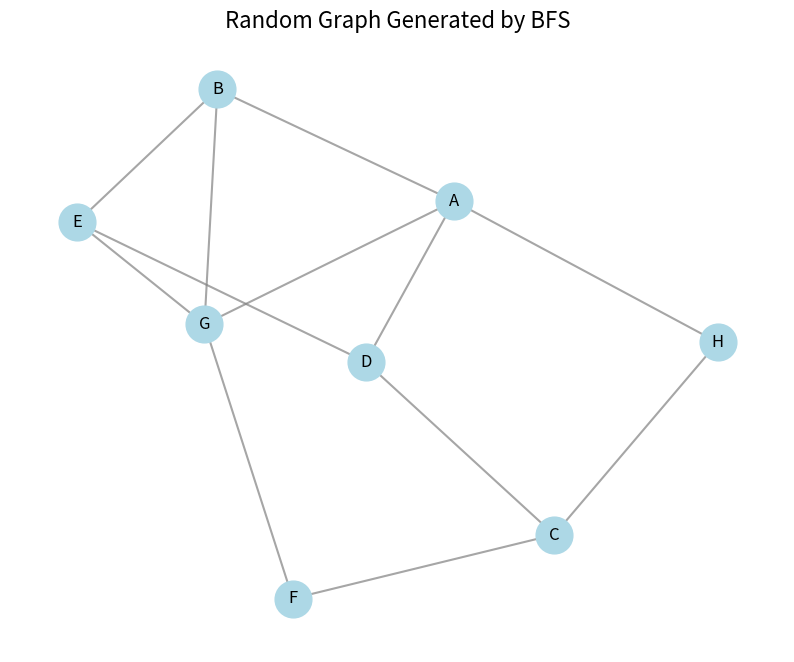
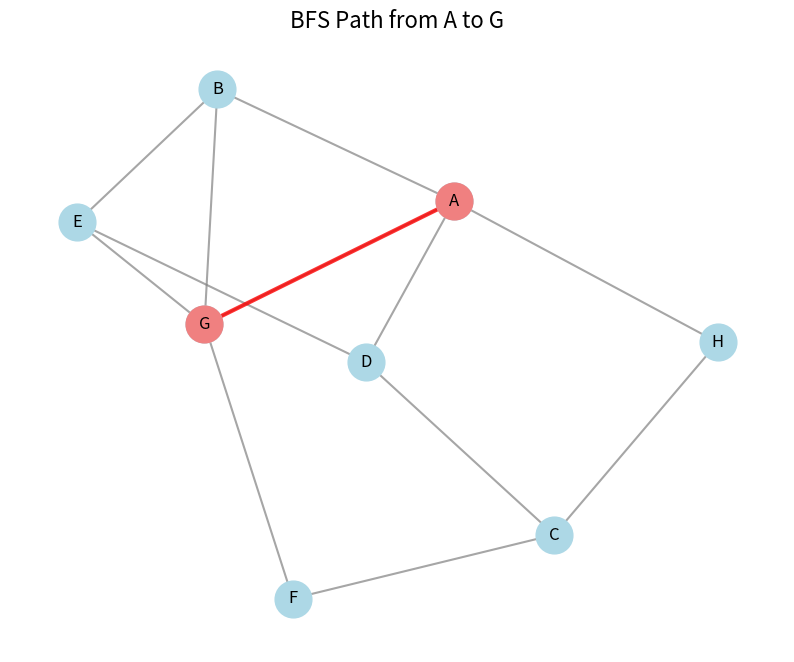

Generate these figures, in order, with matplotlib:
from collections import deque
import random
import string

import matplotlib
import matplotlib.pyplot as plt
import networkx as nx

# Use non-interactive backend
matplotlib.use('Agg')


class Node:
    def __init__(self, state, parent=None, action=None, depth=0):
        self.state = state
        self.parent = parent
        self.action = action
        self.depth = depth

    def path(self):
        """Reconstruct path from root to this node"""

        node, path_back = self, []

        while node:
            path_back.append((node.state, node.action))
            node = node.parent

        # Starting from the goal state to the start state

        return list(reversed(path_back))


def bfs(initial_state, goal_state, successors):
    """
    BFS search with OPEN (all nodes encountered but have not been expanded)
    and CLOSED (all nodes encountered)
    """

    root = Node(initial_state)

    if goal_state(root.state):
        return root.path()

    OPEN = deque([root])
    CLOSED = set()

    while OPEN:
        node = OPEN.popleft()
        CLOSED.add(node.state)

        for action, child_state in successors(node.state):
            if (child_state in CLOSED or
                    any(n.state == child_state for n in OPEN)):
                continue

            child = Node(child_state, parent=node, action=action,
                         depth=node.depth + 1)

            if goal_state(child.state):
                return child.path()

            OPEN.append(child)

    return None


def random_graph(num_nodes, edge_prob):
    """Create an undirected random graph.

    Args:
        num_nodes: how many nodes
        edge_prob: chance of edge between any two nodes
    """
    # Label nodes A, B, C, ...
    labels = list(string.ascii_uppercase[:num_nodes])
    graph = {node: [] for node in labels}

    for i in range(num_nodes):
        for j in range(i+1, num_nodes):  # only consider pairs once
            if random.random() < edge_prob:  # e.g. 30% chance
                a, b = labels[i], labels[j]
                graph[a].append(b)
                graph[b].append(a)
    return graph


def visualize_graph(graph, title="Random Graph", path=None, save_file=None):
    """Visualize the graph using networkx and matplotlib.

    Args:
        graph: Dictionary representing the graph
        title: Title for the graph visualization
        path: Optional list of nodes representing a path to highlight
        save_file: Optional filename to save the visualization
    """
    # Create a networkx graph
    G = nx.Graph()

    # Add nodes and edges
    for node, edges in graph.items():
        G.add_node(node)
        for edge in edges:
            G.add_edge(node, edge)

    # Set up the figure
    plt.figure(figsize=(10, 8))

    # Create a layout for the nodes
    pos = nx.spring_layout(G, seed=42)  # Using seed for reproducibility

    # Draw the graph
    nx.draw_networkx_nodes(G, pos, node_size=700, node_color='lightblue')
    nx.draw_networkx_labels(G, pos, font_size=12, font_family='sans-serif')
    nx.draw_networkx_edges(G, pos, width=1.5, alpha=0.7, edge_color='gray')

    # Highlight the path if provided
    if path and len(path) > 1:
        path_nodes = [state for state, _ in path]
        path_edges = [(path_nodes[i], path_nodes[i+1])
                      for i in range(len(path_nodes)-1)]

        # Draw the path in red
        nx.draw_networkx_edges(G, pos, edgelist=path_edges, width=3,
                               alpha=0.8, edge_color='red')

        # Highlight nodes in the path
        nx.draw_networkx_nodes(G, pos, nodelist=path_nodes, node_size=700,
                               node_color='lightcoral')

    plt.title(title, fontsize=16)
    plt.axis('off')  # Turn off the axis

    # Save the figure if a filename is provided
    if save_file:
        plt.savefig(save_file, dpi=300, bbox_inches='tight')
        print(f"Graph visualization saved to {save_file}")
    else:
        # If no save file is provided, save with a default name
        default_file = "graph_visualization.png"
        plt.savefig(default_file, dpi=300, bbox_inches='tight')
        print(f"Graph visualization saved to {default_file}")

    plt.close()  # Close the figure to free memory


def visualize_bfs_solution(graph, start, goal, solution):
    """Visualize the graph with the BFS solution path highlighted.

    Args:
        graph: Dictionary representing the graph
        start: Starting node
        goal: Goal node
        solution: Solution path from BFS
    """
    if solution:
        visualize_graph(graph, f"BFS Path from {start} to {goal}", solution,
                        "bfs_solution.png")
        print("BFS solution visualization saved to bfs_solution.png")
    else:
        print("No solution found to visualize.")


if __name__ == "__main__":
    # Generate a random graph
    graph = random_graph(num_nodes=8, edge_prob=0.3)
    print("Generated graph:")
    print(graph)
    print()

    # Define the successor function
    def successors(state):
        return [(f"Go to {n}", n) for n in graph[state]]

    # Define the goal test function
    def goal_state(state):
        return state == 'G'

    # Run BFS to find a path from 'A' to 'G'
    print("Searching for path from 'A' to 'G'...")
    solution = bfs('A', goal_state, successors)

    if solution:
        print("Solution found:")
        for i, (state, action) in enumerate(solution):
            print(f"  Step {i}: {state} -> {action}")
        print()
    else:
        print("No solution found!")
        print()

    # Visualize the graph
    print("Visualizing the graph...")
    visualize_graph(graph, "Random Graph Generated by BFS")

    # Visualize the solution if found
    if solution:
        print("Visualizing the BFS solution path...")
        visualize_bfs_solution(graph, 'A', 'G', solution)
